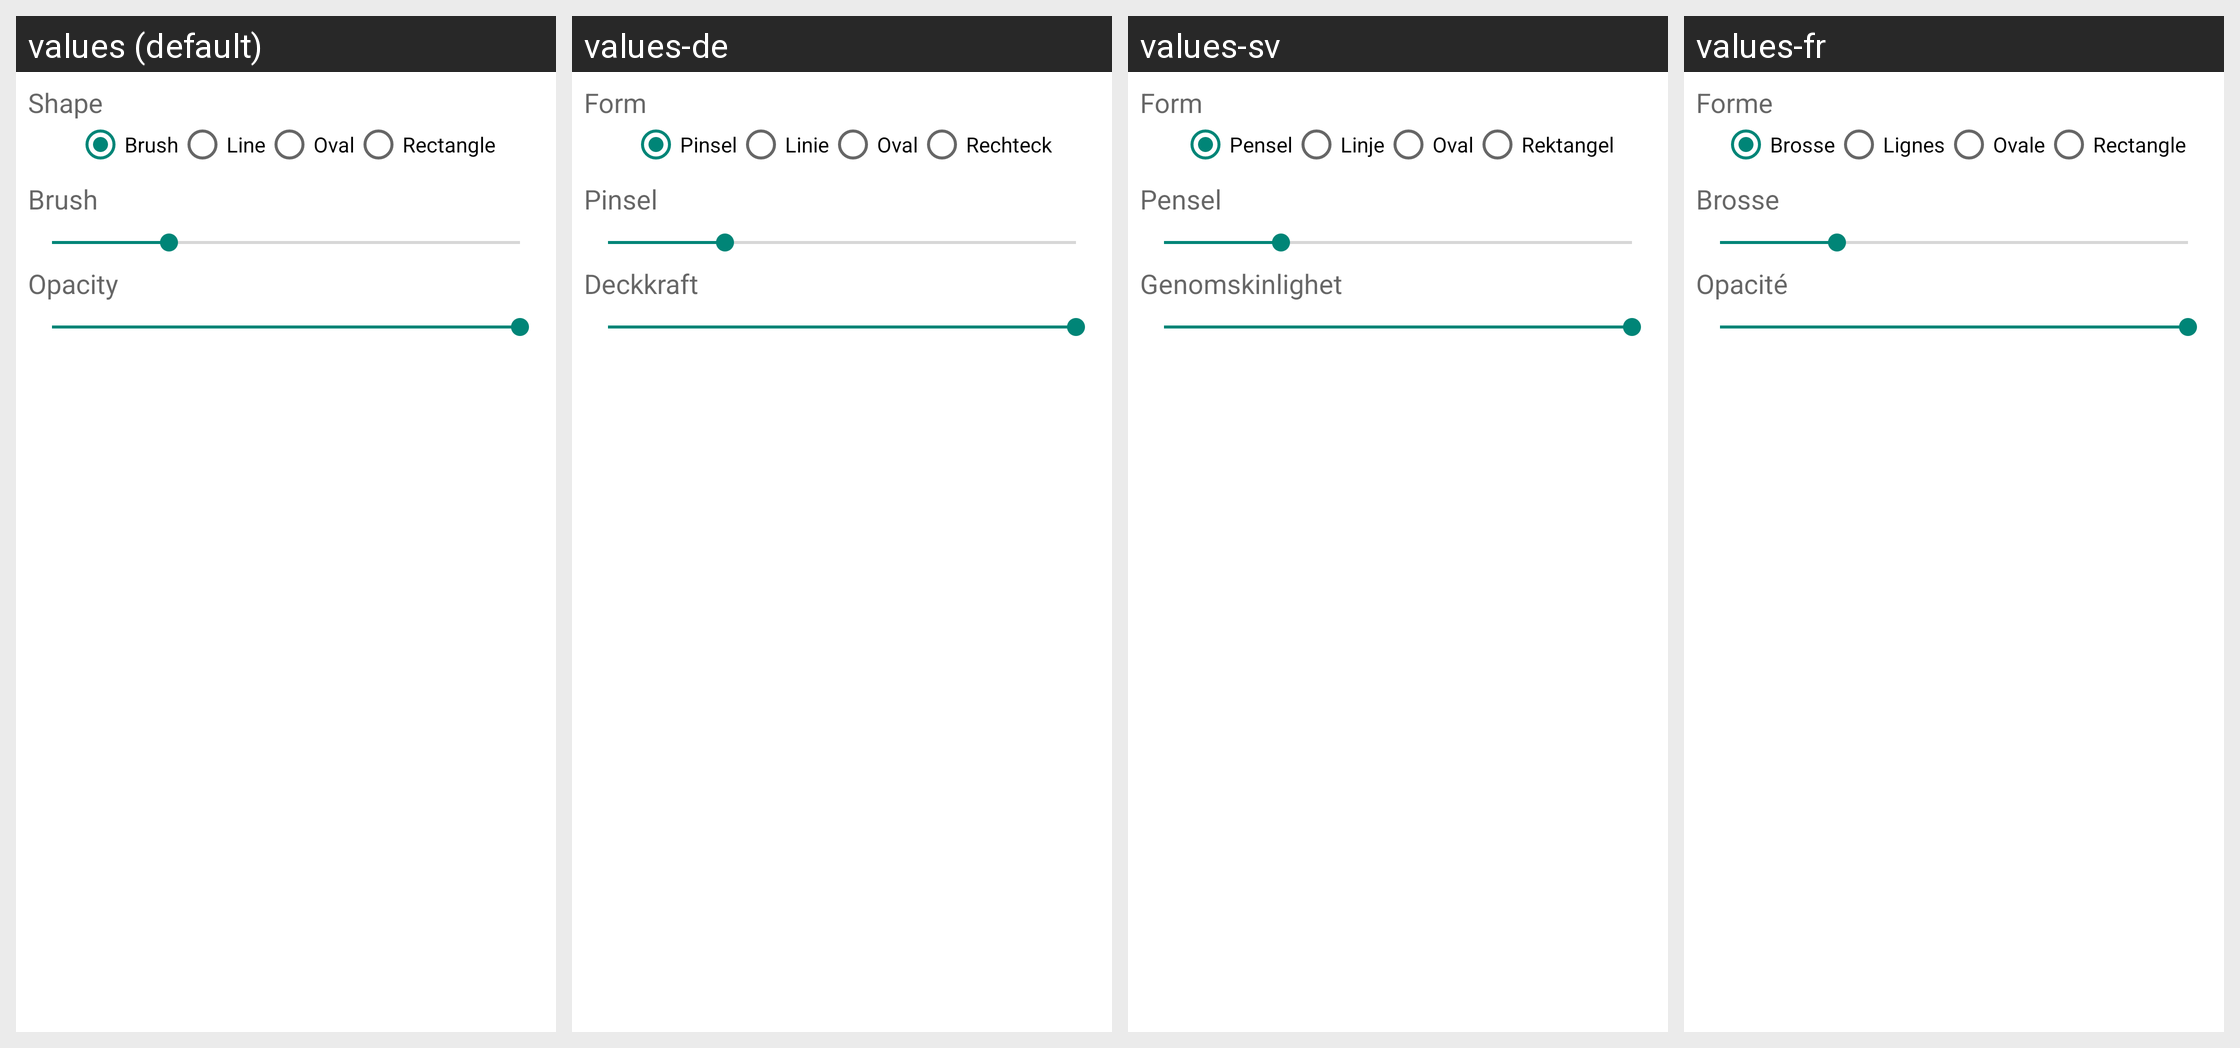

Strings drawn on this Android screen and how each of the app's shown locales translates them:
Android screen res/layout/fragment_bottom_shapes_dialog.xml rendered under 4 locales, left to right: values (default), values-de, values-sv, values-fr. Device: Nexus 5 (rendered at 1080×1920; each locale shown at half size, 540×960, under a caption strip naming it); theme AppTheme.Transparent.
Other locales in the repository, not shown: values-ach-rUG, values-ar, values-ar-rEG, values-ar-rSA, values-bci, values-be, values-bn, values-bn-rIN, values-cs, values-cs-rCZ, values-da, values-da-rDK, values-de-rDE, values-el, values-el-rGR, values-en, values-es, values-es-rES, values-fa, values-fa-rIR, values-fi, values-fi-rFI, values-fr-rFR, values-gu, values-gu-rIN, values-he, values-hi, values-hi-rIN, values-hu, values-hu-rHU, values-hy, values-hy-rAM, values-id, values-in, values-in-rID, values-it, values-it-rIT, values-iw, values-iw-rIL, values-ja, values-ja-rJP, values-kn, values-kn-rIN, values-mr, values-mr-rIN, values-ms, values-ms-rMY, values-nb, values-nb-rNO, values-nl, values-nl-rNL, values-no, values-no-rNO, values-or, values-or-rIN, values-pa, values-pa-rIN, values-pl, values-pl-rPL, values-pt, values-pt-rBR, values-pt-rPT, values-ro, values-ro-rRO, values-ru, values-ru-rRU, values-sr, values-sv-rSE, values-sw, values-ta, values-ta-rIN, values-te, values-te-rIN, values-th, values-th-rTH, values-tl, values-tl-rPH, values-tr, values-tr-rTR, values-ug, values-ug-rCN, values-uk, values-uk-rUA, values-ur, values-ur-rIN, values-vi, values-vi-rVN, values-zh, values-zh-rCN, values-zh-rHK, values-zh-rTW.
Strings drawn on this screen, with the default value and each locale's value (text and hints the layout hard-codes, and strings that could not be matched under every locale, appear in the picture but are not listed):

label_brush
  values: ‌Brush
  values-de: Pinsel
  values-sv: Pensel
  values-fr: Brosse

label_line
  values: ‌Line
  values-de: Linie
  values-sv: Linje
  values-fr: Lignes

label_oval
  values: ‌Oval
  values-de: Oval
  values-sv: Oval
  values-fr: Ovale

label_rectangle
  values: ‌Rectangle
  values-de: Rechteck
  values-sv: Rektangel
  values-fr: Rectangle

label_opacity
  values: ‌Opacity
  values-de: Deckkraft
  values-sv: Genomskinlighet
  values-fr: Opacité

label_shape
  values: ‌Shape
  values-de: Form
  values-sv: Form
  values-fr: Forme
